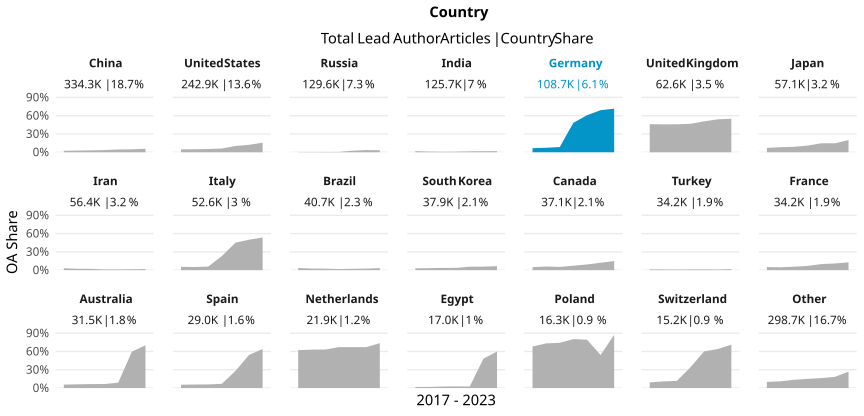

The table this chart was drawn from, first rows:
country_name_fct, cr_year, articles, cc_total, prop
China, '17, 36898, 862, 0.02336
China, '18, 41068, 1139, 0.02773
China, '19, 45191, 1429, 0.03162
China, '20, 49271, 1747, 0.03546
China, '21, 57300, 2605, 0.04546
China, '22, 67093, 3229, 0.04813
China, '23, 37512, 2151, 0.05734
United States, '17, 35274, 1671, 0.04737
United States, '18, 35833, 1785, 0.04981
United States, '19, 36526, 1932, 0.05289
United States, '20, 38106, 2357, 0.06185
United States, '21, 39233, 4042, 0.103
United States, '22, 37834, 4605, 0.1217
United States, '23, 20069, 3160, 0.1575
Russia, '17, 20277, 61, 0.003008
Russia, '18, 21330, 64, 0.003
Russia, '19, 21358, 83, 0.003886
Russia, '20, 20762, 112, 0.005394
Russia, '21, 19511, 505, 0.02588
Russia, '22, 19039, 676, 0.03551
Russia, '23, 7290, 241, 0.03306
India, '17, 12772, 230, 0.01801
India, '18, 14001, 153, 0.01093
India, '19, 15519, 125, 0.008055
India, '20, 18696, 174, 0.009307
India, '21, 23719, 366, 0.01543
India, '22, 25398, 407, 0.01602
India, '23, 15628, 288, 0.01843
Germany, '17, 15988, 1063, 0.06649
Germany, '18, 16125, 1193, 0.07398
Germany, '19, 16382, 1391, 0.08491
Germany, '20, 18274, 8821, 0.4827
Germany, '21, 18807, 11421, 0.6073
Germany, '22, 14994, 10351, 0.6903
Germany, '23, 8149, 5833, 0.7158
United Kingdom, '17, 8296, 3818, 0.4602
United Kingdom, '18, 8857, 4056, 0.4579
United Kingdom, '19, 9530, 4374, 0.459
United Kingdom, '20, 10052, 4692, 0.4668
United Kingdom, '21, 10684, 5416, 0.5069
United Kingdom, '22, 9865, 5333, 0.5406
United Kingdom, '23, 5284, 2901, 0.549
Japan, '17, 7860, 561, 0.07137
Japan, '18, 8124, 675, 0.08309
Japan, '19, 8312, 742, 0.08927
Japan, '20, 8949, 981, 0.1096
Japan, '21, 9676, 1425, 0.1473
Japan, '22, 9240, 1360, 0.1472
Japan, '23, 4902, 983, 0.2005
Iran, '17, 7199, 223, 0.03098
Iran, '18, 7456, 168, 0.02253
Iran, '19, 8298, 177, 0.02133
Iran, '20, 8816, 106, 0.01202
Iran, '21, 9837, 116, 0.01179
Iran, '22, 9763, 142, 0.01454
Iran, '23, 4981, 91, 0.01827
Italy, '17, 6921, 379, 0.05476
Italy, '18, 7300, 377, 0.05164
Italy, '19, 7509, 443, 0.059
Italy, '20, 9114, 2105, 0.231
... 87 more rows
